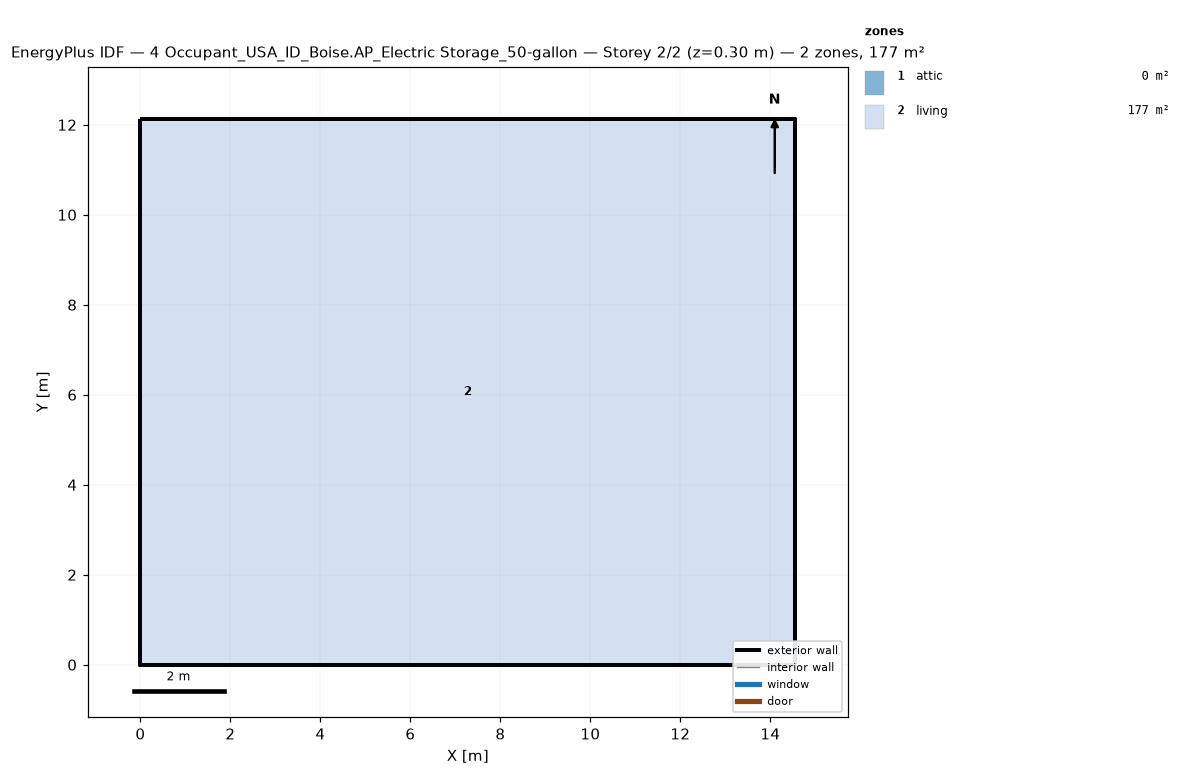
=== STOREY PLAN SPEC (per zone: floor XY polygon, exterior-wall plan segments, windows/doors) ===
zone 1: attic  (0.0 m²)
  exterior wall: (14.55, 0.00) – (14.55, 12.13) – (14.55, 6.06)  [18.2 m]
  exterior wall: (0.00, 12.13) – (0.00, 0.00) – (0.00, 6.06)  [18.2 m]
zone 2: living  (176.5 m²)
  floor: (0.00, 0.00) (0.00, 12.13) (14.55, 12.13) (14.55, 0.00)
  exterior wall: (0.00, 0.00) – (14.55, 0.00)  [14.6 m]
  exterior wall: (14.55, 0.00) – (14.55, 12.13)  [12.1 m]
  exterior wall: (14.55, 12.13) – (0.00, 12.13)  [14.6 m]
  exterior wall: (0.00, 12.13) – (0.00, 0.00)  [12.1 m]

=== DERIVED (storey summary) ===
Building: 4 Occupant_USA_ID_Boise.AP_Electric Storage_50-gallon
Storey: 2 of 2  (floor level z = 0.30 m)
Storey gross floor area: 176.5 m²
Zones on this storey: 2
  - attic: floor 0.0 m²; exterior wall 36.4 m (24.5 m²); WWR 0.0%
  - living: floor 176.5 m²; exterior wall 53.4 m (146.4 m²); WWR 0.0%
Zone adjacency: (none detected)